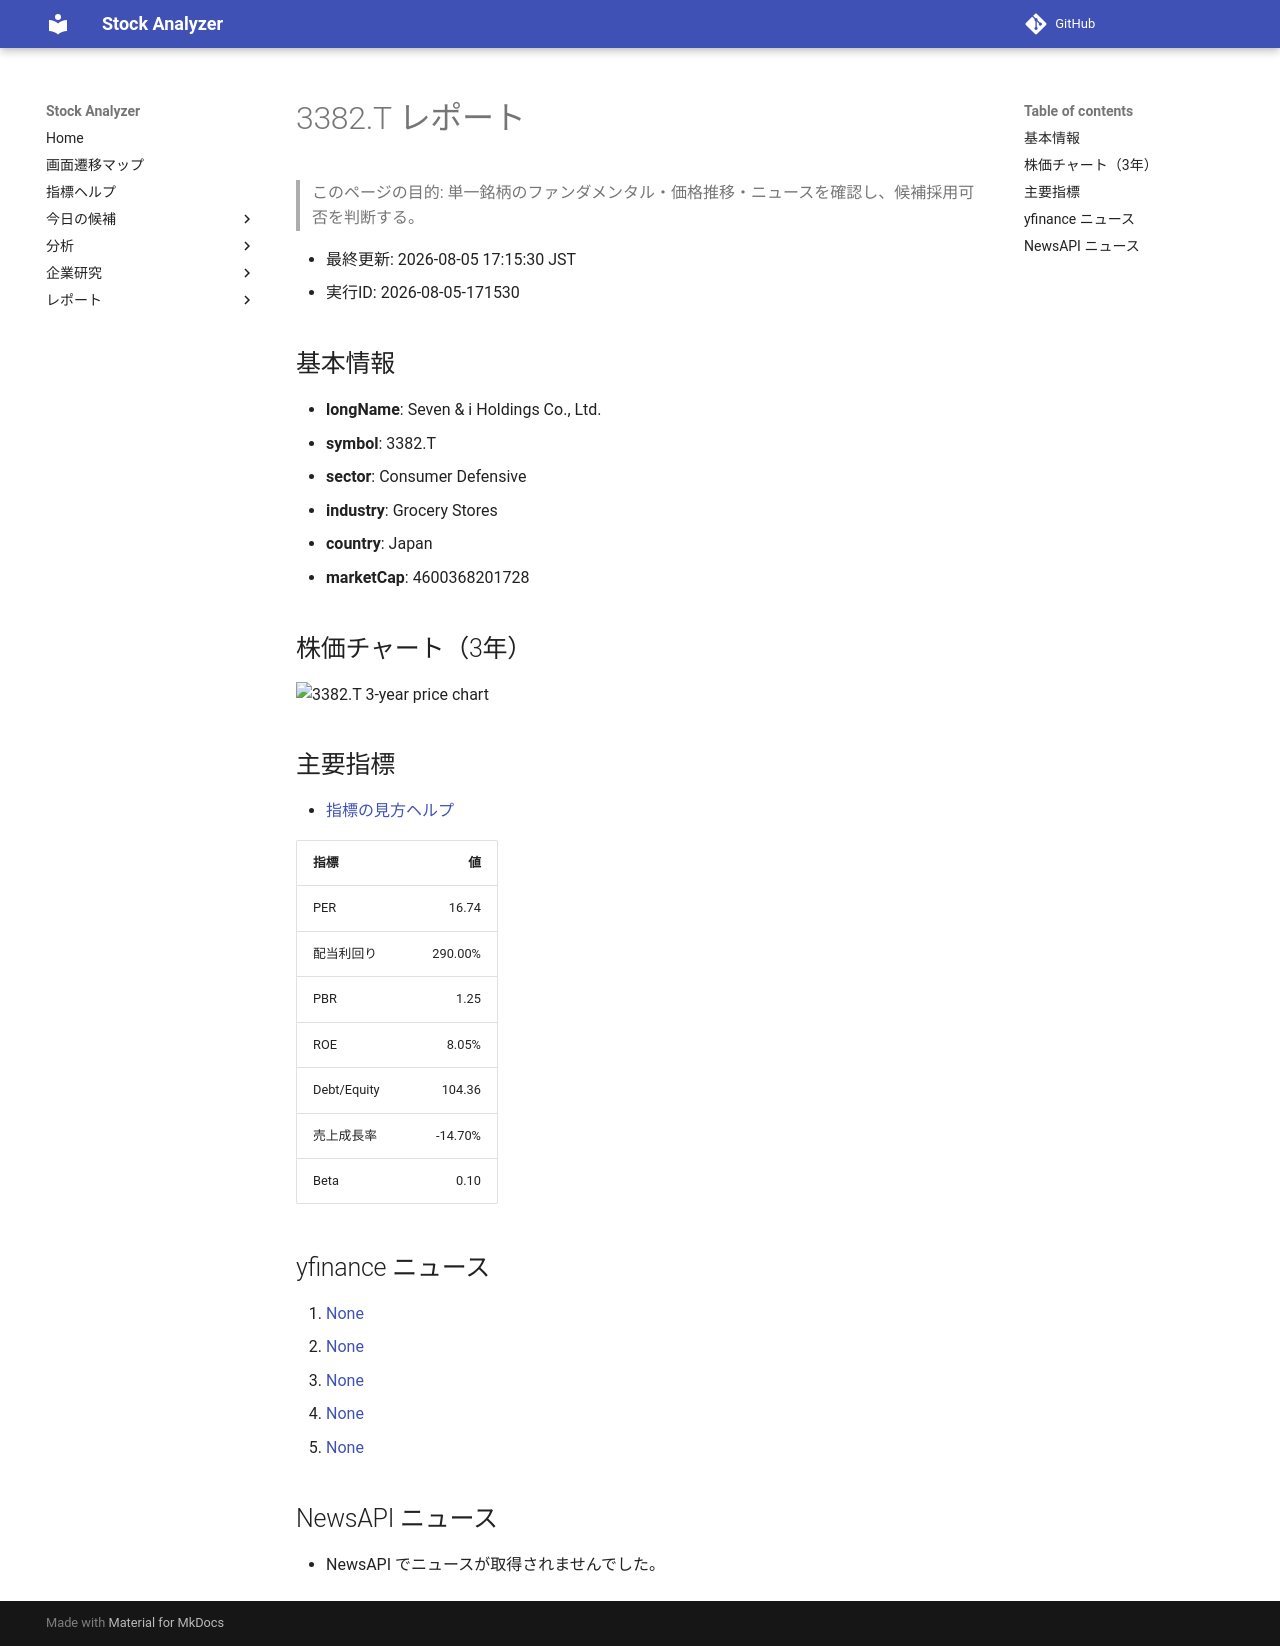

repository: Yumi-note/Making-APP · page: stocks/2026-08-05/171530/3382_T/index.html · generator: mkdocs

# 3382.T レポート

> このページの目的: 単一銘柄のファンダメンタル・価格推移・ニュースを確認し、候補採用可否を判断する。

- 最終更新: 2026-08-05 17:15:30 JST
- 実行ID: 2026-08-05-171530

## 基本情報

- **longName**: Seven & i Holdings Co., Ltd.
- **symbol**: 3382.T
- **sector**: Consumer Defensive
- **industry**: Grocery Stores
- **country**: Japan
- **marketCap**: 4600368201728

## 株価チャート（3年）

![3382.T 3-year price chart](3382_T_3y.png)

## 主要指標

- [指標の見方ヘルプ](../../../../indicators.md)

| 指標 | 値 |
|---|---:|
| PER | 16.74 |
| 配当利回り | 290.00% |
| PBR | 1.25 |
| ROE | 8.05% |
| Debt/Equity | 104.36 |
| 売上成長率 | -14.70% |
| Beta | 0.10 |

## yfinance ニュース

1. [None](None)
2. [None](None)
3. [None](None)
4. [None](None)
5. [None](None)

## NewsAPI ニュース

- NewsAPI でニュースが取得されませんでした。
